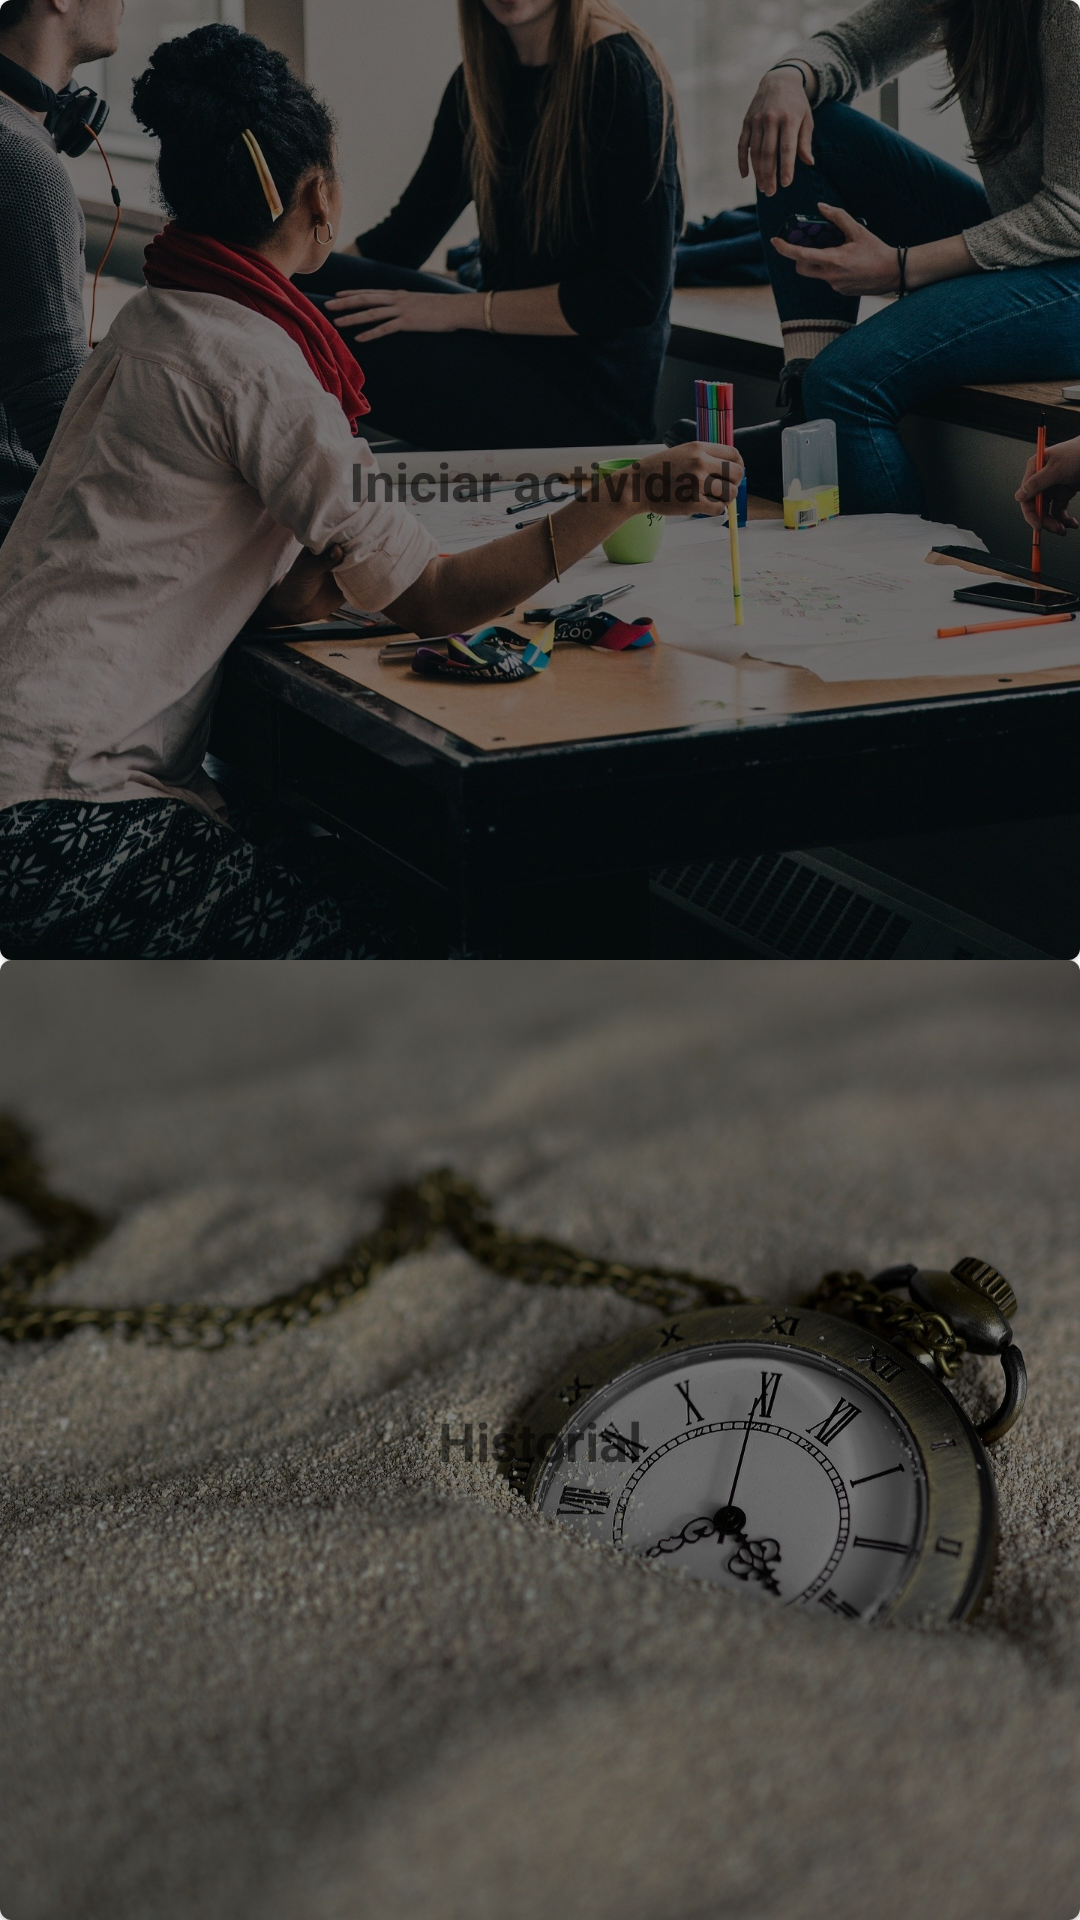

Layout XML and referenced resources for this Android screen:
<!-- AndroidManifest.xml: application theme Theme.CoreteInDEVS -->
<!-- res/layout/fragment_home.xml -->
<?xml version="1.0" encoding="utf-8"?>
<androidx.constraintlayout.widget.ConstraintLayout xmlns:android="http://schemas.android.com/apk/res/android"
    xmlns:tools="http://schemas.android.com/tools"
    android:layout_width="match_parent"
    android:layout_height="match_parent"
    xmlns:app="http://schemas.android.com/apk/res-auto"
    tools:context=".ui.home.HomeFragment">


    <com.google.android.material.card.MaterialCardView
        android:id="@+id/mcvNewActivity"
        android:layout_width="0dp"
        android:layout_height="0dp"
        app:layout_constraintTop_toTopOf="parent"
        app:layout_constraintStart_toStartOf="parent"
        app:layout_constraintEnd_toEndOf="parent"
        app:layout_constraintBottom_toTopOf="@id/mcvHistory">

        <androidx.constraintlayout.widget.ConstraintLayout
            android:id="@+id/clNewActivity"
            android:layout_width="match_parent"
            android:layout_height="match_parent">

            <ImageView
                android:layout_width="match_parent"
                android:layout_height="match_parent"
                android:scaleType="centerCrop"
                android:src="@drawable/activity"/>

            <View
                android:layout_width="match_parent"
                android:layout_height="match_parent"
                android:background="@drawable/asset_image_gradient"/>

            <TextView
                android:layout_width="wrap_content"
                android:layout_height="wrap_content"
                android:text="Iniciar actividad"
                android:textSize="18sp"
                android:textStyle="bold"
                android:textColor="@color/text"
                app:layout_constraintTop_toTopOf="parent"
                app:layout_constraintStart_toStartOf="parent"
                app:layout_constraintEnd_toEndOf="parent"
                app:layout_constraintBottom_toBottomOf="parent"/>

        </androidx.constraintlayout.widget.ConstraintLayout>


    </com.google.android.material.card.MaterialCardView>


    <com.google.android.material.card.MaterialCardView
        android:id="@+id/mcvHistory"
        android:layout_width="0dp"
        android:layout_height="0dp"
        app:layout_constraintTop_toBottomOf="@id/mcvNewActivity"
        app:layout_constraintStart_toStartOf="parent"
        app:layout_constraintEnd_toEndOf="parent"
        app:layout_constraintBottom_toBottomOf="parent">

        <androidx.constraintlayout.widget.ConstraintLayout
            android:id="@+id/clHistory"
            android:layout_width="match_parent"
            android:layout_height="match_parent">

            <ImageView
                android:layout_width="match_parent"
                android:layout_height="match_parent"
                android:scaleType="centerCrop"
                android:src="@drawable/history"/>

            <View
                android:layout_width="match_parent"
                android:layout_height="match_parent"
                android:background="@drawable/asset_image_gradient"/>

            <TextView
                android:layout_width="wrap_content"
                android:layout_height="wrap_content"
                android:text="Historial"
                android:textSize="18sp"
                android:textStyle="bold"
                android:textColor="@color/text"
                app:layout_constraintTop_toTopOf="parent"
                app:layout_constraintStart_toStartOf="parent"
                app:layout_constraintEnd_toEndOf="parent"
                app:layout_constraintBottom_toBottomOf="parent"/>

        </androidx.constraintlayout.widget.ConstraintLayout>

    </com.google.android.material.card.MaterialCardView>

</androidx.constraintlayout.widget.ConstraintLayout>
<!-- resources referenced by this layout -->
<resources>
  <!-- drawable activity: jpg bitmap (drawable, 501300 bytes) -->
  <!-- drawable asset_image_gradient (drawable) -->
  <?xml version="1.0" encoding="utf-8"?>
  <shape xmlns:android="http://schemas.android.com/apk/res/android"
      android:shape="rectangle" >
  
      <gradient
          android:angle="90"
          android:endColor="#80000000"
          android:startColor="#80000000"
          android:centerColor="#80000000" />
  
      <corners android:radius="0dp" />
  </shape>
  <!-- drawable history: jpg bitmap (drawable, 395991 bytes) -->
  <style name="Theme.CoreteInDEVS" parent="Theme.MaterialComponents.DayNight.NoActionBar">
          
          <item name="colorPrimary">@color/purple_500</item>
          <item name="colorPrimaryVariant">@color/purple_700</item>
          <item name="colorOnPrimary">@color/white</item>
          
          <item name="colorSecondary">@color/teal_200</item>
          <item name="colorSecondaryVariant">@color/teal_700</item>
          <item name="colorOnSecondary">@color/black</item>
          
          <item name="android:statusBarColor" tools:targetApi="l">?attr/colorPrimaryVariant</item>
          
      </style>
  <color name="purple_500">#FF6200EE</color>
  <color name="purple_700">#FF3700B3</color>
  <color name="white">#FFFFFFFF</color>
  <color name="teal_200">#FF03DAC5</color>
  <color name="teal_700">#FF018786</color>
  <color name="black">#FF000000</color>
</resources>
